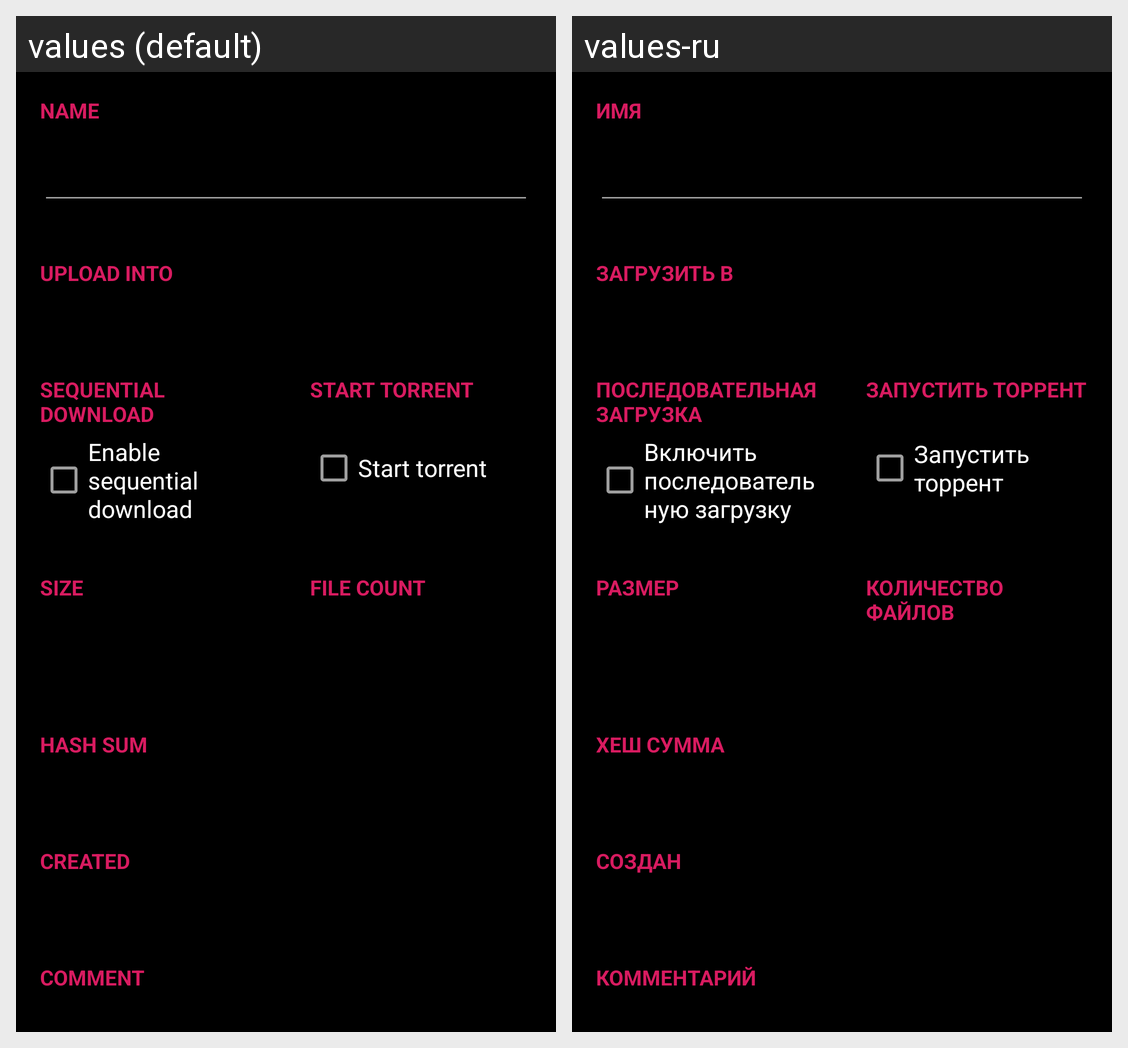

For this localized Android screen grid, give each drawn string resource with its value in every locale shown.
Android screen res/layout/add_torrent_info.xml rendered under 2 locales, left to right: values (default), values-ru. Device: Nexus 5 (rendered at 1080×1920; each locale shown at half size, 540×960, under a caption strip naming it); theme AppTheme.
Strings drawn on this screen, with the default value and each locale's value (text and hints the layout hard-codes, and strings that could not be matched under every locale, appear in the picture but are not listed):

torrent_name
  values: Name
  values-ru: Имя

upload_torrent_into
  values: Upload into
  values-ru: Загрузить в

sequential_download
  values: Sequential download
  values-ru: Последовательная загрузка

enable_sequential_download
  values: Enable sequential download
  values-ru: Включить последовательную загрузку

start_torrent
  values: Start torrent
  values-ru: Запустить торрент

torrent_size
  values: Size
  values-ru: Размер

torrent_file_count
  values: File count
  values-ru: Количество файлов

torrent_hash_sum
  values: Hash sum
  values-ru: Хеш сумма

torrent_create_date
  values: Created
  values-ru: Создан

torrent_comment
  values: Comment
  values-ru: Комментарий
